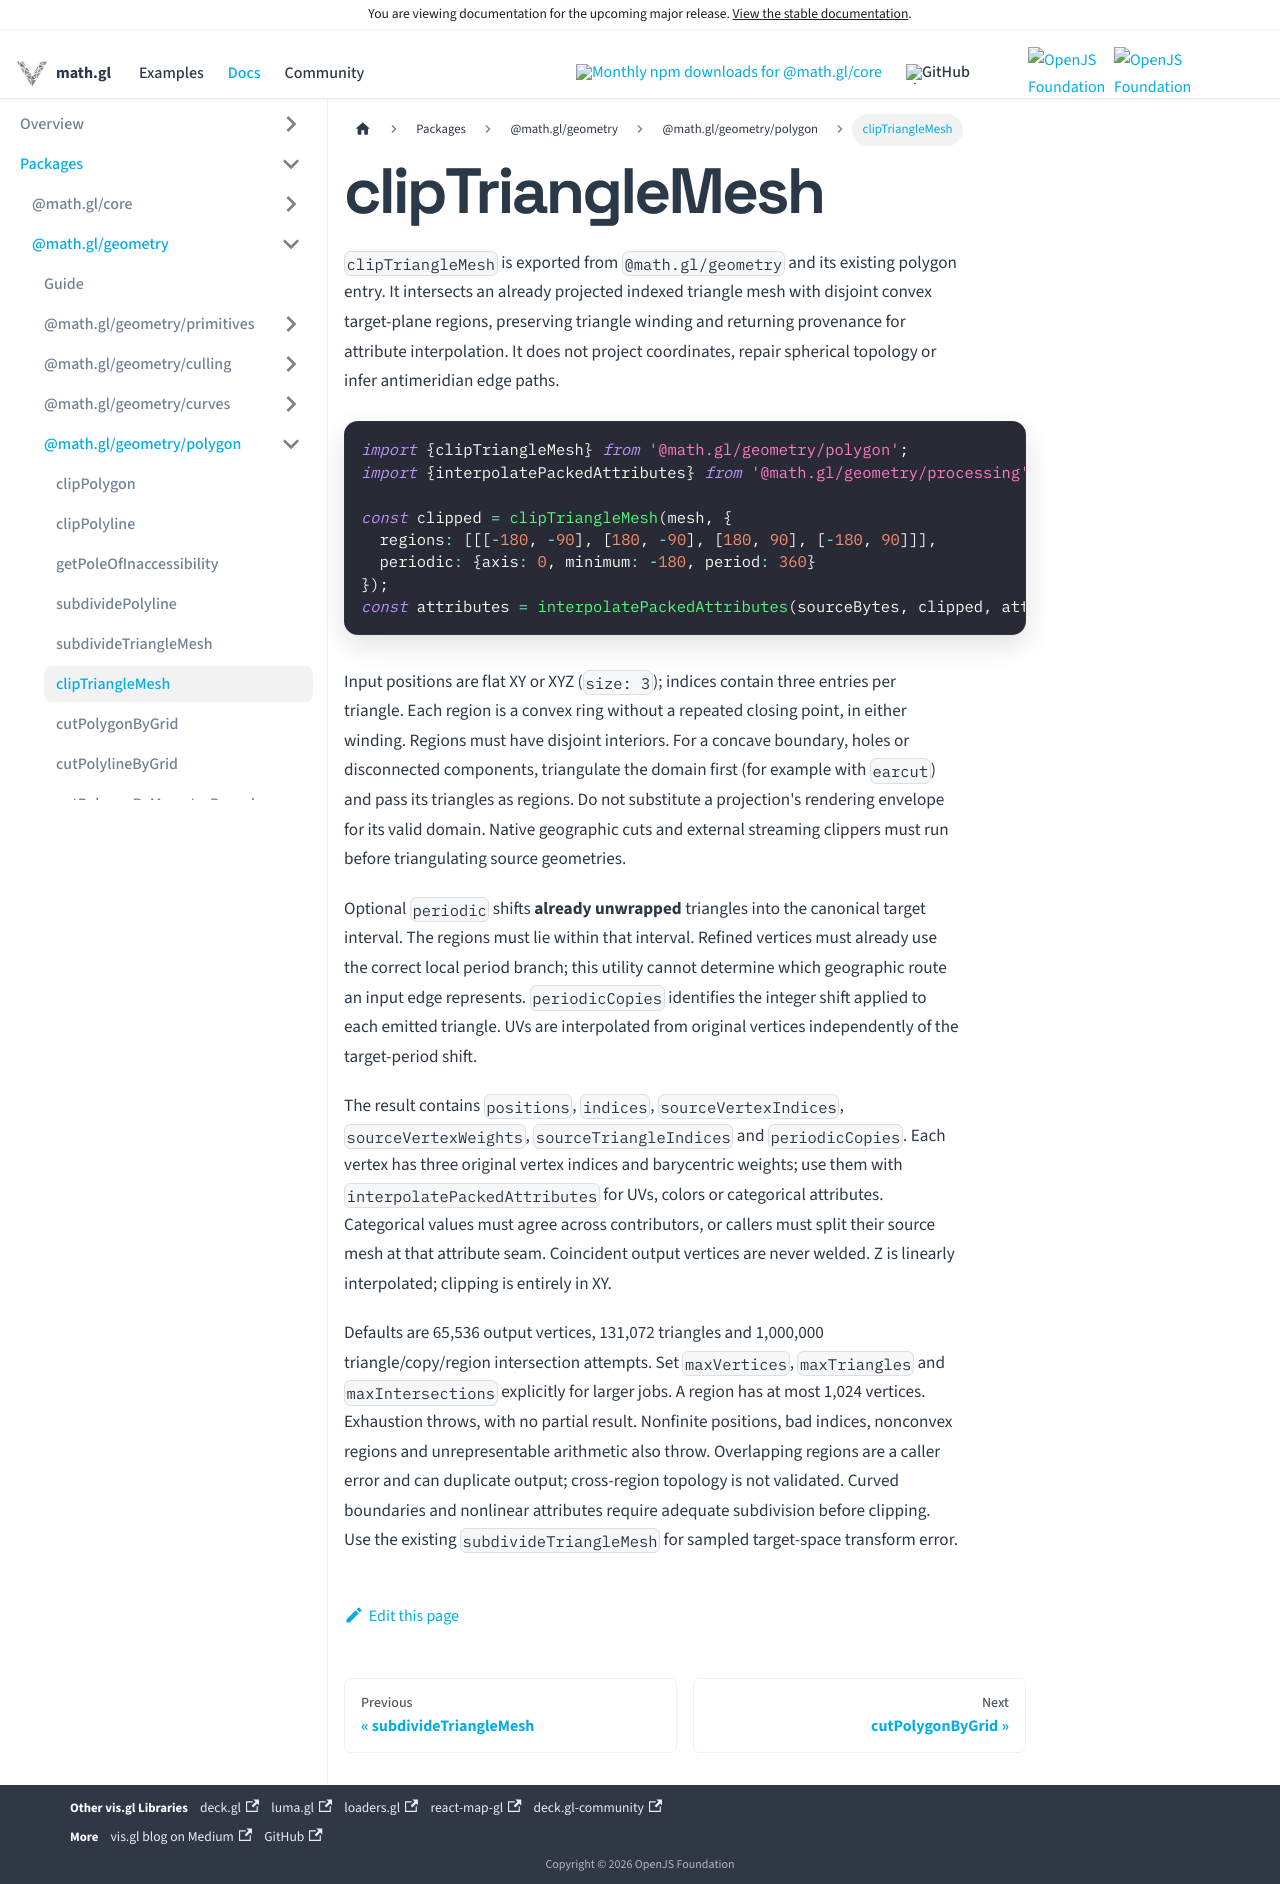

repository: visgl/math.gl · page: next/docs/modules/geometry/polygon/api-reference/clip-triangle-mesh.html · generator: docusaurus

# clipTriangleMesh

`clipTriangleMesh` is exported from `@math.gl/geometry` and its existing polygon entry.
It intersects an already projected indexed triangle mesh with disjoint convex target-plane
regions, preserving triangle winding and returning provenance for attribute interpolation.
It does not project coordinates, repair spherical topology or infer antimeridian edge paths.

```ts
import {clipTriangleMesh} from '@math.gl/geometry/polygon';
import {interpolatePackedAttributes} from '@math.gl/geometry/processing';

const clipped = clipTriangleMesh(mesh, {
  regions: [[[-180, -90], [180, -90], [180, 90], [-180, 90]]],
  periodic: {axis: 0, minimum: -180, period: 360}
});
const attributes = interpolatePackedAttributes(sourceBytes, clipped, attributeLayout);
```

Input positions are flat XY or XYZ (`size: 3`); indices contain three entries per triangle.
Each region is a convex ring without a repeated closing point, in either winding. Regions
must have disjoint interiors. For a concave boundary, holes or disconnected components,
triangulate the domain first (for example with `earcut`) and pass its triangles as regions.
Do not substitute a projection's rendering envelope for its valid domain. Native geographic
cuts and external streaming clippers must run before triangulating source geometries.

Optional `periodic` shifts **already unwrapped** triangles into the canonical target interval.
The regions must lie within that interval. Refined vertices must already use the correct local
period branch; this utility cannot determine which geographic route an input edge represents.
`periodicCopies` identifies the integer shift applied to each emitted triangle. UVs are
interpolated from original vertices independently of the target-period shift.

The result contains `positions`, `indices`, `sourceVertexIndices`, `sourceVertexWeights`,
`sourceTriangleIndices` and `periodicCopies`. Each vertex has three original vertex indices
and barycentric weights; use them with `interpolatePackedAttributes` for UVs, colors or
categorical attributes. Categorical values must agree across contributors, or callers must
split their source mesh at that attribute seam. Coincident output vertices are never welded.
Z is linearly interpolated; clipping is entirely in XY.

Defaults are 65,536 output vertices, 131,072 triangles and 1,000,000 triangle/copy/region
intersection attempts. Set `maxVertices`, `maxTriangles` and `maxIntersections` explicitly
for larger jobs. A region has at most 1,024 vertices. Exhaustion throws, with no partial result.
Nonfinite positions, bad indices, nonconvex regions and unrepresentable arithmetic also throw.
Overlapping regions are a caller error and can duplicate output; cross-region topology is not
validated. Curved boundaries and nonlinear attributes require adequate subdivision before
clipping. Use the existing `subdivideTriangleMesh` for sampled target-space transform error.
